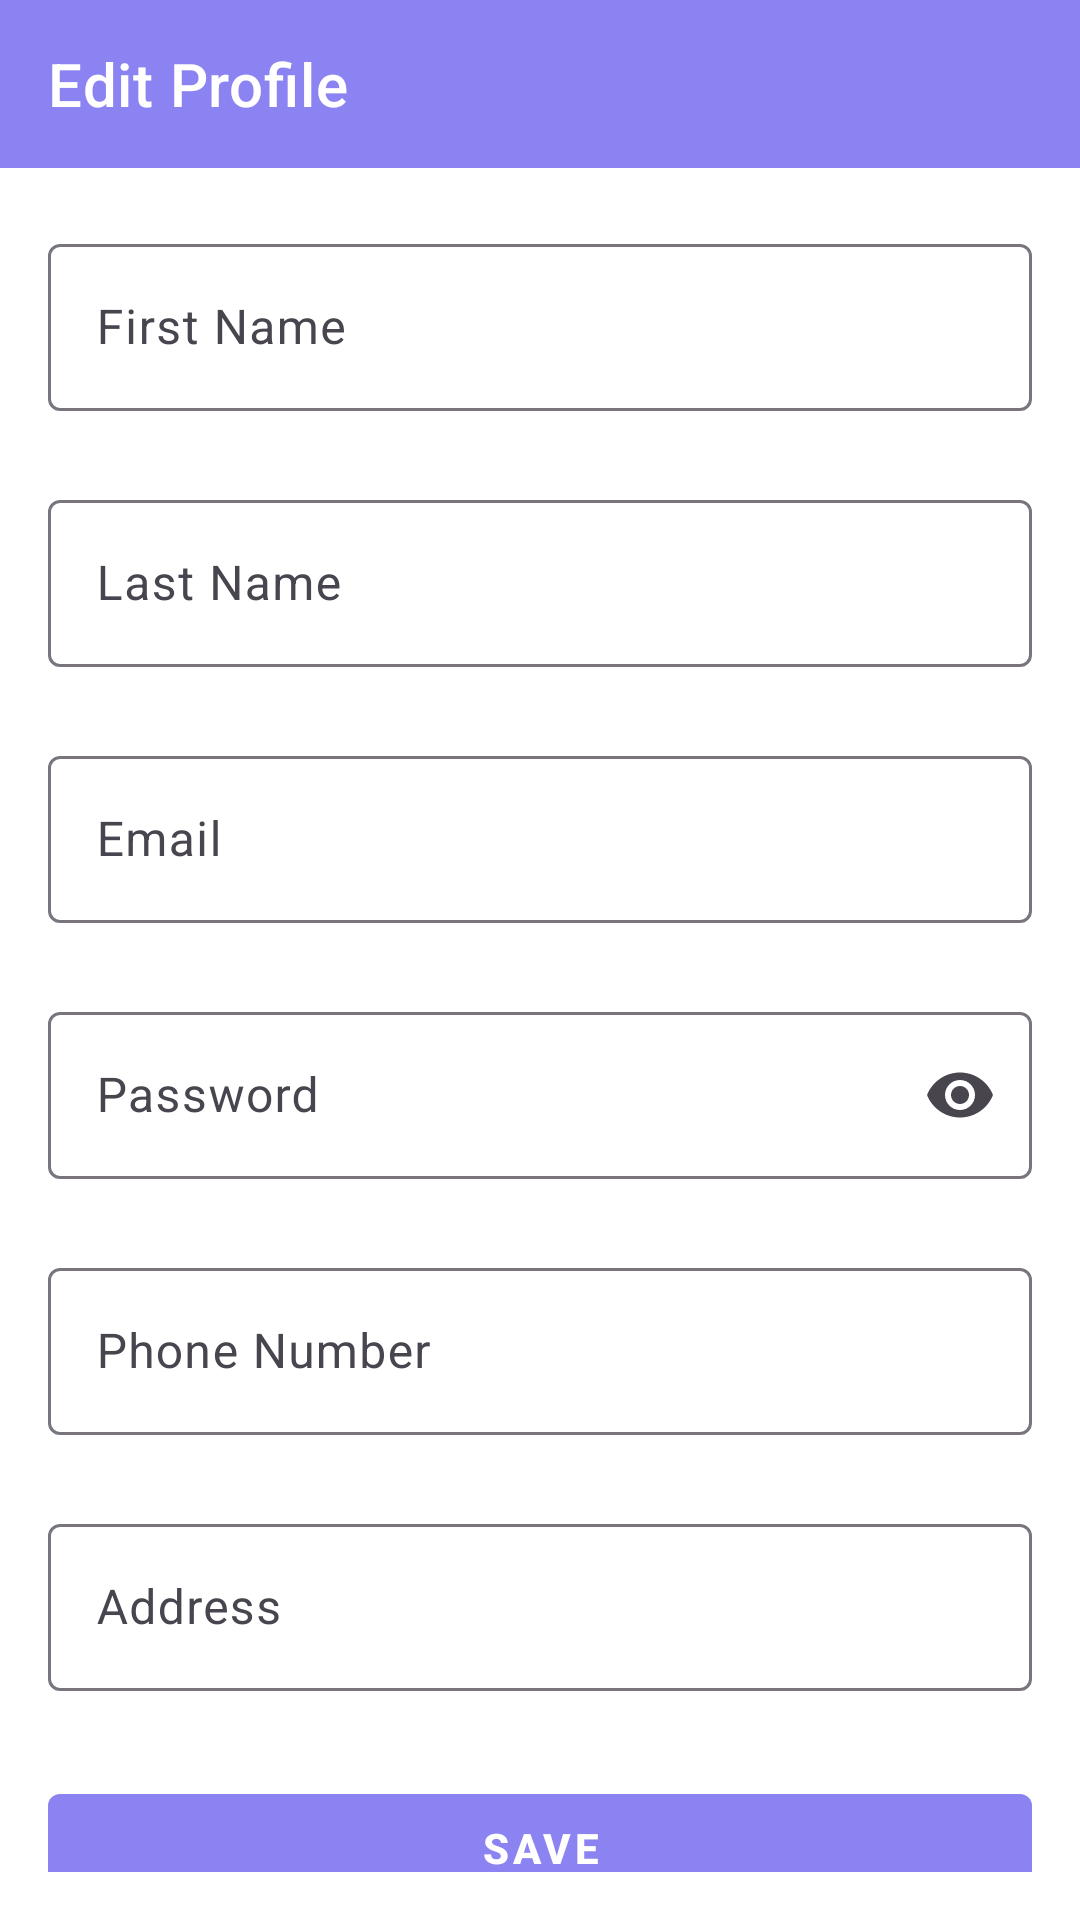

Layout XML and referenced resources for this Android screen:
<!-- AndroidManifest.xml: application theme Theme.WarehouseApp -->
<!-- res/layout/fragment_customer_edit_profile.xml -->
<?xml version="1.0" encoding="utf-8"?>
<androidx.constraintlayout.widget.ConstraintLayout
    xmlns:android="http://schemas.android.com/apk/res/android"
    xmlns:app="http://schemas.android.com/apk/res-auto"
    xmlns:tools="http://schemas.android.com/tools"
    android:layout_width="match_parent"
    android:layout_height="match_parent"
    tools:context=".customer.CustomerEditProfileFragment">

    
    <com.google.android.material.appbar.MaterialToolbar
        android:id="@+id/titleBar"
        style="@style/Widget.MaterialComponents.Toolbar.Primary"
        android:layout_width="match_parent"
        android:layout_height="wrap_content"
        android:theme="@style/ThemeOverlay.MaterialComponents.ActionBar"
        app:layout_constraintEnd_toEndOf="parent"
        app:layout_constraintTop_toTopOf="parent"
        app:navigationIcon="@drawable/baseline_arrow_back_24"
        app:title="Edit Profile " />

    
    <ScrollView
        android:layout_width="0dp"
        android:layout_height="0dp"
        android:padding="16dp"
        android:background="@color/white"
        app:layout_constraintTop_toBottomOf="@id/titleBar"
        app:layout_constraintStart_toStartOf="parent"
        app:layout_constraintEnd_toEndOf="parent"
        app:layout_constraintBottom_toBottomOf="parent">

        <LinearLayout
            android:layout_width="match_parent"
            android:layout_height="wrap_content"
            android:orientation="vertical">

            
            <com.google.android.material.textfield.TextInputLayout
                android:id="@+id/firstNameLayout"
                android:layout_width="match_parent"
                android:layout_height="wrap_content"
                android:hint="First Name"
                app:errorEnabled="true"
                android:layout_marginTop="4dp">

                <com.google.android.material.textfield.TextInputEditText
                    android:id="@+id/editTextFirstName"
                    android:layout_width="match_parent"
                    android:layout_height="wrap_content"
                    android:inputType="textPersonName" />
            </com.google.android.material.textfield.TextInputLayout>

            
            <com.google.android.material.textfield.TextInputLayout
                android:id="@+id/lastNameLayout"
                android:layout_width="match_parent"
                android:layout_height="wrap_content"
                android:layout_marginTop="4dp"
                android:hint="Last Name"
                app:errorEnabled="true">

                <com.google.android.material.textfield.TextInputEditText
                    android:id="@+id/editTextLastName"
                    android:layout_width="match_parent"
                    android:layout_height="wrap_content"
                    android:inputType="textPersonName" />
            </com.google.android.material.textfield.TextInputLayout>

            
            <com.google.android.material.textfield.TextInputLayout
                android:id="@+id/emailLayout"
                android:layout_width="match_parent"
                android:layout_height="wrap_content"
                android:layout_marginTop="4dp"
                android:hint="Email"
                app:endIconMode="clear_text"
                app:errorEnabled="true">

                <com.google.android.material.textfield.TextInputEditText
                    android:id="@+id/editTextEmail"
                    android:layout_width="match_parent"
                    android:layout_height="wrap_content"
                    android:inputType="textEmailAddress" />
            </com.google.android.material.textfield.TextInputLayout>

            
            <com.google.android.material.textfield.TextInputLayout
                android:id="@+id/passwordLayout"
                android:layout_width="match_parent"
                android:layout_height="wrap_content"
                android:layout_marginTop="4dp"
                android:hint="Password"
                app:endIconMode="password_toggle"
                app:errorEnabled="true">

                <com.google.android.material.textfield.TextInputEditText
                    android:id="@+id/editTextPassword"
                    android:layout_width="match_parent"
                    android:layout_height="wrap_content"
                    android:inputType="textPassword" />
            </com.google.android.material.textfield.TextInputLayout>

            
            <com.google.android.material.textfield.TextInputLayout
                android:id="@+id/phoneLayout"
                android:layout_width="match_parent"
                android:layout_height="wrap_content"
                android:layout_marginTop="4dp"
                android:hint="Phone Number"
                app:errorEnabled="true">

                <com.google.android.material.textfield.TextInputEditText
                    android:id="@+id/editTextPhone"
                    android:layout_width="match_parent"
                    android:layout_height="wrap_content"
                    android:inputType="phone" />
            </com.google.android.material.textfield.TextInputLayout>

            
            <com.google.android.material.textfield.TextInputLayout
                android:id="@+id/addressLayout"
                android:layout_width="match_parent"
                android:layout_height="wrap_content"
                android:layout_marginTop="4dp"
                android:hint="Address"
                app:errorEnabled="true">

                <com.google.android.material.textfield.TextInputEditText
                    android:id="@+id/editTextAddress"
                    android:layout_width="match_parent"
                    android:layout_height="wrap_content"
                    android:inputType="textPostalAddress" />
            </com.google.android.material.textfield.TextInputLayout>

            
            <com.google.android.material.button.MaterialButton
                android:id="@+id/buttonSave"
                android:layout_width="match_parent"
                android:layout_height="wrap_content"
                android:layout_marginTop="8dp"
                android:text="Save"
                style="@style/Widget.MaterialComponents.Button"
                android:textStyle="bold" />

        </LinearLayout>
    </ScrollView>
</androidx.constraintlayout.widget.ConstraintLayout>
<!-- resources referenced by this layout -->
<resources>
  <color name="white">#FFFFFFFF</color>
  <style name="Theme.WarehouseApp" parent="Base.Theme.WarehouseApp" />
  <style name="Base.Theme.WarehouseApp" parent="Theme.Material3.DayNight.NoActionBar">
          
          <item name="colorPrimary">@color/colorPrimary</item>
      </style>
  <color name="colorPrimary">#8c83f2</color>
</resources>
